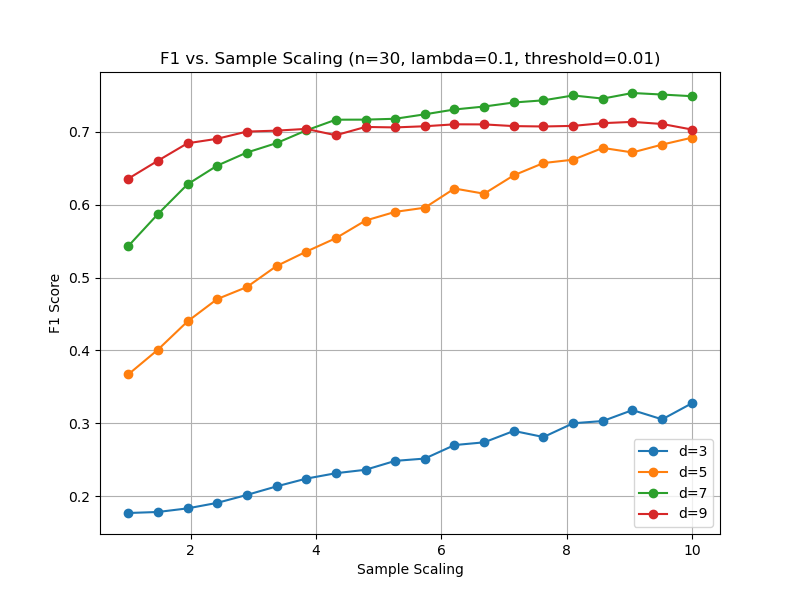

The file beside this chart, header and first rows:
sample_scaling, F1, d
1.0, 0.177, 3
1.474, 0.1784, 3
1.947, 0.1834, 3
2.421, 0.1909, 3
2.895, 0.2018, 3
3.368, 0.2135, 3
3.842, 0.2241, 3
4.316, 0.2316, 3
4.789, 0.2363, 3
5.263, 0.2485, 3
5.737, 0.2517, 3
6.211, 0.2702, 3
6.684, 0.2739, 3
7.158, 0.2896, 3
7.632, 0.2812, 3
8.105, 0.3001, 3
8.579, 0.3032, 3
9.053, 0.3182, 3
9.526, 0.3054, 3
10.0, 0.3275, 3
1.0, 0.367, 5
1.474, 0.4009, 5
1.947, 0.4398, 5
2.421, 0.4704, 5
2.895, 0.4869, 5
3.368, 0.5157, 5
3.842, 0.5354, 5
4.316, 0.5539, 5
4.789, 0.5781, 5
5.263, 0.59, 5
5.737, 0.5957, 5
6.211, 0.6221, 5
6.684, 0.6149, 5
7.158, 0.6402, 5
7.632, 0.657, 5
8.105, 0.6616, 5
8.579, 0.6777, 5
9.053, 0.6715, 5
9.526, 0.6823, 5
10.0, 0.6917, 5
1.0, 0.543, 7
1.474, 0.5869, 7
1.947, 0.6278, 7
2.421, 0.6535, 7
2.895, 0.6714, 7
3.368, 0.6843, 7
3.842, 0.7017, 7
4.316, 0.7164, 7
4.789, 0.7165, 7
5.263, 0.7177, 7
5.737, 0.7238, 7
6.211, 0.7304, 7
6.684, 0.7345, 7
7.158, 0.7401, 7
7.632, 0.743, 7
8.105, 0.7497, 7
8.579, 0.7454, 7
9.053, 0.7531, 7
9.526, 0.7509, 7
10.0, 0.7487, 7
... 20 more rows
